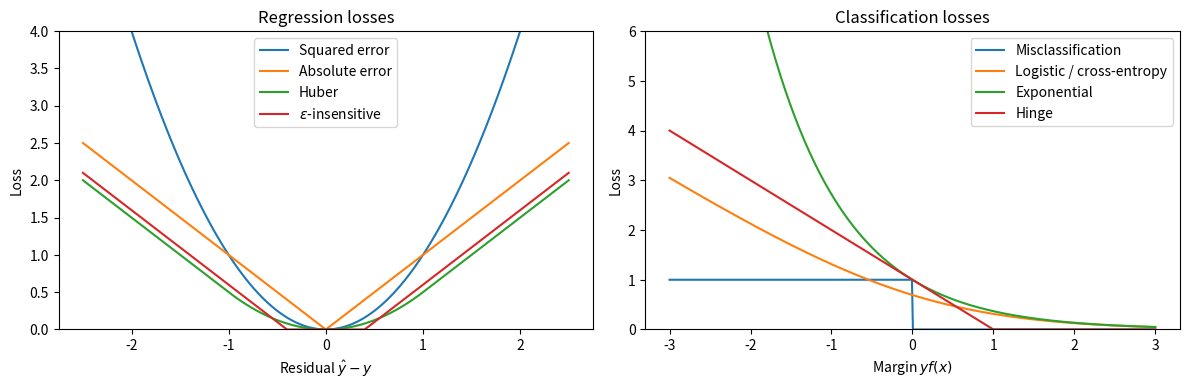
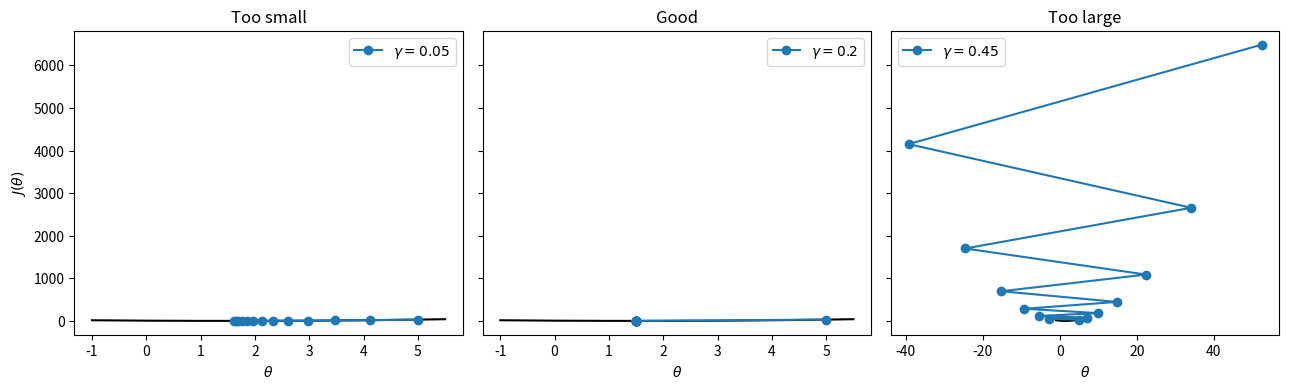
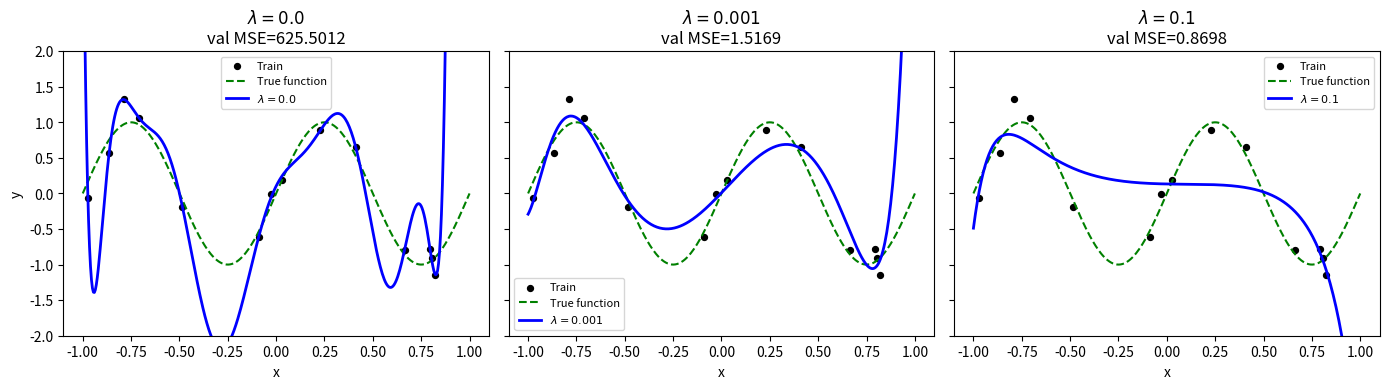

Write Python code to recreate these figures, in order.
# ---
# jupyter:
#   jupytext:
#     cell_metadata_filter: -all
#     formats: ipynb,md,py:percent
#     notebook_metadata_filter: kernelspec,jupytext
#     text_representation:
#       extension: .py
#       format_name: percent
#       format_version: '1.3'
#       jupytext_version: 1.19.1
#   kernelspec:
#     display_name: Python 3
#     language: python
#     name: python3
# ---

# %% [markdown]
# # Week 6 Lecture Notes: Lindholm Chapter 5 - Learning Parametric Models
#
# ## Contents
#
# - [Scope for Week 6](#scope-for-week-6)
# - [Learning goals for this notebook](#learning-goals-for-this-notebook)
# - [Week 6 lecture summary (follow delivery order)](#week-6-lecture-summary-follow-delivery-order)
#   - [1. Finish last week's classifier-evaluation tools](#1-finish-last-weeks-classifier-evaluation-tools)
#   - [2. ROC curves as threshold-trade-off pictures](#2-roc-curves-as-threshold-trade-off-pictures)
#   - [3. Class imbalance, asymmetric costs, and why F1 is not automatic](#3-class-imbalance-asymmetric-costs-and-why-f1-is-not-automatic)
#   - [4. Broad optimisation framing before the chapter details](#4-broad-optimisation-framing-before-the-chapter-details)
#   - [5. Loss functions as modelling choices, not just maths tricks](#5-loss-functions-as-modelling-choices-not-just-maths-tricks)
#   - [6. Regularisation as explicit or implicit control of complexity](#6-regularisation-as-explicit-or-implicit-control-of-complexity)
#   - [7. Gradient descent as the main Week 6 optimisation algorithm](#7-gradient-descent-as-the-main-week-6-optimisation-algorithm)
#   - [8. Large datasets, mini-batches, and the preview for next week](#8-large-datasets-mini-batches-and-the-preview-for-next-week)
# - [Chapter 5 summary](#chapter-5-summary)
#   - [Training objective as a proxy for generalisation](#training-objective-as-a-proxy-for-generalisation)
#   - [Loss functions and likelihood-based models](#loss-functions-and-likelihood-based-models)
#     - [Regression losses](#regression-losses)
#     - [Binary-classification losses and margins](#binary-classification-losses-and-margins)
#   - [Regularisation](#regularisation)
#     - [L2 regularisation and weight decay](#l2-regularisation-and-weight-decay)
#     - [L1 regularisation and lasso](#l1-regularisation-and-lasso)
#     - [Implicit regularisation via early stopping](#implicit-regularisation-via-early-stopping)
#   - [Parameter optimisation](#parameter-optimisation)
#     - [Convex versus non-convex objectives](#convex-versus-non-convex-objectives)
#     - [Gradient descent](#gradient-descent)
#     - [Second-order and quasi-Newton methods](#second-order-and-quasi-newton-methods)
#   - [Optimisation with large datasets](#optimisation-with-large-datasets)
#     - [Mini-batches, epochs, and stochastic gradient descent](#mini-batches-epochs-and-stochastic-gradient-descent)
#     - [Learning-rate schedules and adaptive variants](#learning-rate-schedules-and-adaptive-variants)
#   - [Hyperparameter optimisation](#hyperparameter-optimisation)
# - [Exam-oriented takeaways](#exam-oriented-takeaways)
# - [Past exam questions (2023-2025)](#past-exam-questions-2023-2025)
# - [Toy example 1: comparing common loss functions](#toy-example-1-comparing-common-loss-functions)
# - [Toy example 2: gradient descent and learning rate](#toy-example-2-gradient-descent-and-learning-rate)
# - [Toy example 3: ridge regularisation on high-degree polynomial regression](#toy-example-3-ridge-regularisation-on-high-degree-polynomial-regression)
# - [Week 6 wrap-up](#week-6-wrap-up)
# - [Sources used](#sources-used)
#
# ## Scope for Week 6
#
# - Topic: learning parametric models.
# - Important concepts: optimisation, loss functions, regularisation.
# - Algorithms and methods: gradient descent, stochastic gradient descent, mini-batches, Newton and quasi-Newton methods, validation-based hyperparameter tuning.
# - Reading: [Lindholm (2022), Chapter 5](../../references/main-text-book-machine-learning-lindholm-2022.pdf).
# - Prac alignment: Week 6 practical continues classifier evaluation while introducing loss functions, regularisation, and optimisation behaviour.
# - Schedule note: the course summary flags the Good Friday public holiday in Week 6.
# - Source note: these notes use the week 6 transcript, Lindholm Chapter 5, the local MATLAB lecture-notes bundle in `references/lecture_notes_matlab_2026_v2.pdf`, and the indexed exam materials.
#
# ## Learning goals for this notebook
#
# 1. Explain why training a parametric model is formulated as an optimisation problem, while remembering that the real target is generalisation on unseen data.
# 2. Distinguish the main loss functions and regularisation methods in Chapter 5, including what behaviour they encourage and what can go wrong.
# 3. Connect learning rates, SGD, explicit regularisation, and validation-based tuning to the style of questions that have appeared in recent COMP4702 exams.
#
# ## Week 6 lecture summary (follow delivery order)
#
# ### 1. Finish last week's classifier-evaluation tools
#
# - Marcus Gallagher opened by explicitly saying he wanted to spend a few minutes finishing the rushed end of Week 5 before moving into Chapter 5.
#   - He used a confusion matrix first, describing it as a table that does more than count errors: it shows *which* class confuses with which other class.
#   - His concrete example was MNIST, where a confusion matrix can reveal specific mistakes such as a true `6` being predicted as a `3`, not just the total misclassification rate.
#   - Practical link: he pointed out that scikit-learn should have tooling for this and suggested looking for it in the practical.
#   - Visual to revisit here: a multi-class confusion-matrix heatmap with the diagonal and off-diagonal errors highlighted; the clean version should come from the MATLAB notes bundle or your own prac output rather than a web screenshot.
#
# ### 2. ROC curves as threshold-trade-off pictures
#
# - Marcus Gallagher then used logistic regression to explain ROC curves as what happens when the decision threshold is varied instead of being fixed at `0.5`.
#   - His main spoken emphasis was that the threshold is itself part of the decision procedure, so changing it changes the trade-off between true positives and false positives.
#   - He described the ROC curve as the joined-up result of many threshold settings, with better classifiers pushing the curve toward the top-left corner.
#   - He also noted the random-guess baseline and said a classifier whose ROC curve dips below it is a warning sign that something is wrong.
#   - Exam-focused interpretation: if two ROC curves cross, that is still possible; Marcus Gallagher used the first Echo poll to make exactly that point.
#   - Visual to revisit here: the standard ROC plot with the random baseline and a curve bending toward the top-left; the clean canonical version is the ROC figure in the written notes or textbook-style material, not the in-class browser image.
#
# ### 3. Class imbalance, asymmetric costs, and why F1 is not automatic
#
# - Marcus Gallagher used the ROC discussion to step into real-world decision making under uncertainty, especially when classes are imbalanced or one type of mistake matters more than another.
#   - He said the course often keeps datasets balanced and error costs symmetric because that is easier for teaching, but real applications often break those assumptions.
#   - He mentioned precision-recall curves as an alternative emphasis and defined recall as the fraction of actual positives recovered.
#   - He also flagged F1 score as common and reasonable when imbalance matters, especially when the negative class dominates.
#   - His assignment advice was deliberately conservative: if there is no good reason to prefer F1, use misclassification rate because it is easier to interpret and defend.
#
# ### 4. Broad optimisation framing before the chapter details
#
# - After closing the Week 5 material, Marcus Gallagher reframed Chapter 5 as mainly being about optimisation rather than just another list of model formulas.
#   - He backed away from the notes and gave the generic optimisation problem `x^* = argmin_x f(x)` before translating back to machine learning notation.
#   - A key distinction in his spoken explanation was between the *value* of the minimum and the *argument* that attains it: in ML we want the parameter vector, not just the minimum loss value.
#   - He treated optimisation as a general search problem over decision variables, potentially with constraints that rule out nonsensical solutions.
#   - He also widened the lens beyond ML by contrasting continuous, discrete, combinatorial, and mixed-variable problems, and by mentioning black-box optimisation where `f` is only available through a simulator.
#   - Inference from the textbook plus transcript: this broad framing is there to stop you treating gradient descent as the only optimisation idea that exists.
#
# ### 5. Loss functions as modelling choices, not just maths tricks
#
# - Marcus Gallagher then returned to the chapter structure and stressed that loss functions encode modelling assumptions, not just computational convenience.
#   - For regression he contrasted squared error, absolute error, Huber loss, and epsilon-insensitive loss in terms of how harshly they penalise residual size.
#   - For classification he said misclassification error is useful for evaluation but poor for training because it is piecewise constant and gives an unhelpful gradient signal.
#   - He tied logistic regression back to maximum likelihood, saying that this route leads to cross-entropy loss.
#   - He also previewed margin-based losses by interpreting `y f(x)` as distance-from-boundary information that later becomes central for support vector machines.
#   - Transcript clarification recorded here: the transcript contains a brief numbering stumble around the misclassification-loss equation, but the intended reference is the Chapter 5 classification-loss section, not a different concept.
#
# ### 6. Regularisation as explicit or implicit control of complexity
#
# - Marcus Gallagher presented regularisation as the standard way to make the optimisation problem prefer simpler models, even if that slightly worsens training fit.
#   - He wrote the regularised objective as the original cost plus `lambda R(theta)`, with `lambda` acting as the hyperparameter that controls the trade-off.
#   - He described L2 regularisation as ridge regression / weight decay and L1 regularisation as lasso, then linked them to the practical where you can inspect how logistic-regression coefficients change.
#   - His strongest practical point was that L1 can drive many coefficients exactly to zero, so it effectively performs feature selection.
#   - When asked why coefficient size should relate to complexity, he used polynomial regression as the most convincing intuition: wild higher-order behaviour needs higher-order terms with non-trivial coefficients.
#   - He then broadened the idea to implicit regularisation, naming early stopping, dropout, data augmentation, and decision-tree splitting criteria.
#
# ### 7. Gradient descent as the main Week 6 optimisation algorithm
#
# - Marcus Gallagher treated gradient descent as machine learning's default optimiser for continuous parameter problems.
#   - The algorithmic skeleton was: choose an initial point, choose a learning rate `gamma`, then repeatedly update parameters by stepping in the direction of the negative gradient.
#   - He emphasised that convergence behaviour depends heavily on the learning rate, and pointed the class to Chapter 5 examples that show slow progress, overshooting, or failure to settle.
#   - His broader conceptual warning was that on non-convex objectives gradient descent may find *a* local minimum rather than *the* best one.
#   - He contrasted this with closed-form solutions such as ordinary linear regression and briefly mentioned coordinate descent as another optimisation family.
#   - Visual to revisit here: the contour plots of convex and non-convex objectives, plus the textbook path-tracing picture for gradient descent steps.
#
# ### 8. Large datasets, mini-batches, and the preview for next week
#
# - Marcus Gallagher closed by sketching what changes once the objective is a sum over many data points and evaluating the full gradient becomes expensive.
#   - He said this is where stochastic gradient descent and mini-batches come from: use a subset, or even a single example, to approximate the full gradient.
#   - He also flagged hyperparameter optimisation as a separate layer above parameter learning, with `lambda`, batch size, and learning rate as the kinds of choices you still need to tune.
#   - He briefly mentioned second-order methods such as Newton and quasi-Newton approaches, but mostly as a contrast class because the Hessian becomes unwieldy when the parameter count grows.
#   - The closing Echo poll previewed the next lecture's discussion of batch size versus learning rate, and he explicitly said the class had not yet covered enough material to answer that question fairly.
#   - Course logistics note from the lecture: assignment information was to be released the next day.

# %%
import random
import numpy as np
import matplotlib.pyplot as plt

SEED = 4702
random.seed(SEED)
np.random.seed(SEED)
plt.rcParams["figure.dpi"] = 120

print(f"Seed set to {SEED}")

# %% [markdown]
# ## Chapter 5 summary
#
# Chapter 5 is where Week 4's parametric models become trainable beyond the small set of cases with a closed-form solution. The main exam-level questions are:
#
# - what objective is being minimised,
# - how the parameters are updated,
# - what role the loss function plays, and
# - how overfitting is controlled.
#
# ### Training objective as a proxy for generalisation
#
# For a parametric model $f_{\boldsymbol{\theta}}(\mathbf{x})$, Lindholm writes learning as minimising a training-set cost function:
#
# $$
# \hat{\boldsymbol{\theta}} = \arg\min_{\boldsymbol{\theta}} \frac{1}{n} \sum_{i=1}^{n} L\bigl(y_i, f_{\boldsymbol{\theta}}(\mathbf{x}_i)\bigr). \qquad (5.4)
# $$
#
# This is **not** the true objective we care about. The real goal is low prediction error on unseen data:
#
# $$
# \hat{\boldsymbol{\theta}} = \arg\min_{\boldsymbol{\theta}} E_{\text{new}}(\boldsymbol{\theta}). \qquad (5.5)
# $$
#
# The important conceptual step is:
#
# - the training objective is only a **proxy** for generalisation,
# - fitting the training set more accurately does not automatically mean a better model,
# - optimisation and statistics interact: there is no point solving the training objective more accurately than the data justifies.
#
# Three Week 6 consequences follow from this:
#
# 1. **Loss function is a design choice.** You are free to train with a loss that is different from the error metric used for evaluation, as long as it is a useful proxy.
# 2. **Optimisation accuracy is not the whole story.** A numerically perfect minimiser of the training cost can still generalise badly.
# 3. **Early stopping makes sense.** The best validation performance can happen before the optimiser reaches the minimum of the training cost.
#
# This is also the cleanest place to separate:
#
# - **objective**: learn parameters that give a useful predictor,
# - **optimisation**: choose an algorithm that moves $\boldsymbol{\theta}$ toward a good solution,
# - **failure modes**: overfitting, poor loss choice, bad learning rate, or a model class that is too rigid or too flexible.
#
# ### Loss functions and likelihood-based models
#
# The loss function determines what counts as a "bad prediction" during training. Combined with a model class, it effectively defines the learning problem.
#
# #### Regression losses
#
# For regression, Chapter 5 compares several losses.
#
# **Squared error**
#
# $$
# L(y, \hat{y}) = (\hat{y} - y)^2. \qquad (5.6)
# $$
#
# - Default for linear regression.
# - Convenient mathematically because it gives the normal equations in the linear case.
# - Equivalent to maximum likelihood under **Gaussian noise**.
# - Weakness: not robust to outliers because large residuals are squared.
#
# **Absolute error**
#
# $$
# L(y, \hat{y}) = |\hat{y} - y|. \qquad (5.7)
# $$
#
# - More robust to outliers than squared error.
# - Corresponds to a **Laplace-noise** assumption rather than Gaussian noise.
# - Penalises large errors linearly rather than quadratically.
#
# **Huber loss**
#
# - Quadratic near zero, linear in the tails.
# - Useful when you want squared-error behaviour for small residuals but less outlier sensitivity for large residuals.
#
# **$\epsilon$-insensitive loss**
#
# $$
# L(y, \hat{y}) =
# \begin{cases}
# 0 & \text{if } |\hat{y} - y| < \epsilon, \\
# |\hat{y} - y| - \epsilon & \text{otherwise.}
# \end{cases}
# \qquad (5.9)
# $$
#
# - Introduces a tolerance band around the target.
# - Important later for support vector regression.
#
# What to remember:
#
# - squared error is the easiest to optimise in basic regression,
# - absolute and Huber losses are better when outliers matter,
# - the loss encodes a modelling assumption, not just a numerical convenience.
#
# #### Binary-classification losses and margins
#
# For binary classification, Lindholm rewrites many losses in terms of the **margin**.
# If the classifier is written as
#
# $$
# \hat{y}(\mathbf{x}) = \operatorname{sign}\{f(\mathbf{x})\}, \qquad (5.12)
# $$
#
# then the margin for a point $(\mathbf{x}, y)$ is
#
# $$
# y \, f(\mathbf{x}).
# $$
#
# Interpretation:
#
# - positive margin: correct classification,
# - negative margin: incorrect classification,
# - small positive margin: correct, but close to the decision boundary,
# - large positive margin: correct with confidence.
#
# **Misclassification loss**
#
# $$
# L(y, \hat{y}) = \mathbb{I}\{\hat{y} \neq y\}. \qquad (5.10)
# $$
#
# - Natural as an evaluation metric.
# - Bad as a training objective because it is piecewise constant and not gradient-friendly.
#
# **Cross-entropy / logistic loss**
#
# For probability model $g(\mathbf{x}) = p(y=1\mid \mathbf{x})$:
#
# $$ 
# L(y, g(\mathbf{x})) =
# \begin{cases}
# -\ln g(\mathbf{x}) & \text{if } y = 1, \\
# -\ln(1-g(\mathbf{x})) & \text{if } y = -1.
# \end{cases}
# \qquad (5.11)
# $$
#
# Equivalently, in margin form:
#
# $$
# L(y f(\mathbf{x})) = \ln\bigl(1 + e^{-y f(\mathbf{x})}\bigr). \qquad (5.13)
# $$
#
# - Natural for logistic regression.
# - Derived from maximum likelihood.
# - Gives a smooth optimisation problem.
# - Supports probability interpretation.
#
# **Exponential loss**
#
# $$
# L(y f(\mathbf{x})) = e^{-y f(\mathbf{x})}. \qquad (5.15)
# $$
#
# - Important later for AdaBoost.
# - Sensitive to outliers because it grows very fast for large negative margins.
#
# **Hinge loss**
#
# $$
# L(y f(\mathbf{x})) =
# \begin{cases}
# 1 - y f(\mathbf{x}) & \text{if } y f(\mathbf{x}) \le 1, \\
# 0 & \text{otherwise.}
# \end{cases}
# \qquad (5.16)
# $$
#
# - Important for support vector classification.
# - Encourages a margin of at least 1.
# - Downside: the learned score is not directly a calibrated class probability.
#
# **Squared hinge** and **Huberised squared hinge**
#
# - These keep the support-vector-style margin idea,
# - but change the robustness/probability trade-off.
#
# The practical Week 6 lesson is:
#
# - evaluate classification models with misclassification-style measures when appropriate,
# - but train them with a smoother and more informative loss such as cross-entropy or hinge-like losses.
#
# ### Regularisation
#
# Regularisation exists because a flexible parametric model can fit training data too well.
# The core idea is:
#
# - prefer a simpler parameter vector unless the data strongly supports complexity,
# - trade some training fit for better generalisation.
#
# Lindholm distinguishes **explicit** and **implicit** regularisation.
#
# The general explicit form is
#
# $$
# \hat{\boldsymbol{\theta}} = \arg\min_{\boldsymbol{\theta}} J(\boldsymbol{\theta}; X, \mathbf{y}) + \lambda R(\boldsymbol{\theta}). \qquad (5.26)
# $$
#
# This has three moving parts:
#
# 1. the original cost function $J$,
# 2. a regularisation term $R(\boldsymbol{\theta})$,
# 3. a hyperparameter $\lambda$ controlling the trade-off.
#
# #### L2 regularisation and weight decay
#
# For linear regression, Lindholm writes:
#
# $$
# \hat{\boldsymbol{\theta}} = \arg\min_{\boldsymbol{\theta}} \frac{1}{n}\|X\boldsymbol{\theta} - \mathbf{y}\|_2^2 + \lambda \|\boldsymbol{\theta}\|_2^2. \qquad (5.22)
# $$
#
# This is:
#
# - **L2 regularisation**,
# - **ridge regression**,
# - also called **weight decay** in neural-network language.
#
# Key effects:
#
# - pushes parameter values toward zero,
# - lowers model flexibility,
# - often improves generalisation,
# - gives a unique solution for linear regression when $\lambda > 0$.
#
# For linear regression the regularised normal equations are
#
# $$
# (X^\top X + n\lambda I)\hat{\boldsymbol{\theta}} = X^\top \mathbf{y}, \qquad (5.23)
# $$
#
# so the closed-form solution becomes
#
# $$
# \hat{\boldsymbol{\theta}} = (X^\top X + n\lambda I)^{-1}X^\top \mathbf{y}. \qquad (5.24)
# $$
#
# Exam-level memory point:
#
# - if you see $\lambda \|\boldsymbol{\theta}\|_2^2$, then $\lambda$ is the regularisation hyperparameter and the method is ridge / L2 / weight decay.
#
# #### L1 regularisation and lasso
#
# Replacing the L2 norm with the L1 norm gives:
#
# $$
# \hat{\boldsymbol{\theta}} = \arg\min_{\boldsymbol{\theta}} \frac{1}{n}\|X\boldsymbol{\theta} - \mathbf{y}\|_2^2 + \lambda \|\boldsymbol{\theta}\|_1. \qquad (5.25)
# $$
#
# This is **L1 regularisation** or **LASSO**.
#
# Important difference from L2:
#
# - L2 tends to make many parameters small,
# - L1 tends to make some parameters exactly zero.
#
# So L1 acts like a crude feature-selection mechanism by switching some inputs off completely.
#
# #### Implicit regularisation via early stopping
#
# Not all regularisation comes from changing the cost function.
#
# **Early stopping** means:
#
# - train with an iterative optimiser,
# - monitor hold-out or validation error,
# - stop when validation performance stops improving.
#
# Why it works:
#
# - training cost often keeps decreasing,
# - validation error may decrease at first and then increase due to overfitting,
# - the best generalising model may occur before the optimiser reaches the minimum of the training objective.
#
# This matters especially for:
#
# - logistic regression trained iteratively,
# - neural networks,
# - any large flexible model where overfitting can emerge during optimisation.
#
# ### Parameter optimisation
#
# Week 6 is not only about defining the cost function; it is also about solving the optimisation problem efficiently.
#
# #### Convex versus non-convex objectives
#
# Convexity matters because a convex objective has:
#
# - one global minimum,
# - no other local minima.
#
# Examples from this part of the course:
#
# - linear regression: convex,
# - logistic regression: convex,
# - deep neural networks: non-convex.
#
# Consequences:
#
# - for convex objectives, a converged gradient-based method is much easier to trust,
# - for non-convex objectives, initialisation and optimisation path matter because different runs can end at different local minima or saddle points.
#
# #### Gradient descent
#
# The gradient gives the direction of steepest increase of the objective, so the **negative** gradient gives the steepest local decrease.
#
# Gradient descent updates parameters as
#
# $$
# \boldsymbol{\theta}^{(t+1)} = \boldsymbol{\theta}^{(t)} - \gamma \nabla_{\boldsymbol{\theta}} J\bigl(\boldsymbol{\theta}^{(t)}\bigr). \qquad (5.31)
# $$
#
# where $\gamma > 0$ is the **learning rate** or **step size**.
#
# This single equation explains several exam questions:
#
# - $\boldsymbol{\theta}^{(t)}$ means the current parameter estimate at iteration $t$,
# - the gradient term says how the objective changes locally,
# - the learning rate controls the size of the step.
#
# What can go wrong:
#
# - **too small $\gamma$**: the cost decreases very slowly,
# - **too large $\gamma$**: the updates overshoot, oscillate, or diverge,
# - **reasonable $\gamma$**: the cost falls steadily.
#
# This is exactly the idea tested in [2024 exam PDF](../../references/2024_COMP4702_exam.pdf) Part A Question 5 and [2025 exam PDF](../../references/2025_COMP4702_exam.pdf) Part B Question 6.
#
# #### Second-order and quasi-Newton methods
#
# Gradient descent uses first-order information only.
# Newton-style methods also use second-order information through the Hessian:
#
# $$
# \boldsymbol{\theta}^{(t+1)} =
# \boldsymbol{\theta}^{(t)} -
# \bigl[\nabla_{\boldsymbol{\theta}}^2 J(\boldsymbol{\theta}^{(t)})\bigr]^{-1}
# \nabla_{\boldsymbol{\theta}} J(\boldsymbol{\theta}^{(t)}). \qquad (5.34)
# $$
#
# Why they matter:
#
# - can converge much faster near a well-behaved minimum,
# - but require more structure and more computation,
# - naive Newton steps can be unstable in non-convex settings.
#
# The textbook therefore discusses:
#
# - **trust region Newton methods**,
# - **quasi-Newton methods** such as BFGS and L-BFGS.
#
# For COMP4702 exam prep, the high-level idea is enough:
#
# - first-order methods use gradients,
# - second-order methods use curvature,
# - trust-region variants try to keep the step in a region where the local approximation is reliable.
#
# ### Optimisation with large datasets
#
# With large $n$, computing the full gradient each iteration can be expensive in both time and memory.
# Chapter 5 therefore introduces subsampling and large-dataset optimisation.
#
# #### Mini-batches, epochs, and stochastic gradient descent
#
# Instead of computing
#
# $$
# \nabla_{\boldsymbol{\theta}} J(\boldsymbol{\theta}) =
# \frac{1}{n}\sum_{i=1}^{n}\nabla_{\boldsymbol{\theta}}L(\mathbf{x}_i, y_i, \boldsymbol{\theta}), \qquad (5.36)
# $$
#
# over the whole dataset every step, we approximate the gradient using a **mini-batch**.
#
# Definitions to know:
#
# - **mini-batch**: a small subset of the training data used for one update,
# - **epoch**: one complete pass through the training set,
# - **SGD**: gradient-based training with noisy gradient estimates from subsamples.
#
# Important details from the textbook:
#
# - mini-batches should be shuffled and representative,
# - class-sorted data should not be fed directly in order,
# - one common implementation is: shuffle data, split into mini-batches, run one epoch, reshuffle, repeat.
#
# Exam nuance:
#
# - [2023 exam PDF](../../references/2023_COMP4702_exam.pdf) Part A Question 6 uses the strict MCQ phrasing where SGD means updating from a **single training example**,
# - Lindholm Chapter 5 also uses **mini-batch SGD** as the practical large-dataset version.
#
# So the safe COMP4702 memory rule is:
#
# - full-batch GD: uses all training data,
# - classical SGD: one example,
# - common modern usage: mini-batches, often still called SGD.
#
# #### Learning-rate schedules and adaptive variants
#
# For standard batch gradient descent, a constant learning rate can work if chosen carefully.
# For stochastic gradient descent, a constant learning rate causes the parameters to keep wandering because the gradient estimate contains noise.
#
# The textbook therefore motivates a **decaying learning rate**:
#
# - start larger to move quickly,
# - reduce it gradually,
# - sometimes cap it at a small positive value in practice.
#
# Lindholm also notes common adaptive variants:
#
# - momentum-style ideas,
# - AdaGrad,
# - RMSProp,
# - Adam.
#
# These methods use information from earlier gradients to stabilise and adapt the updates.
# You do not need every implementation detail for a COMP4702 exam answer, but you should know the big picture:
#
# - they are still gradient-based,
# - they try to make SGD behave better,
# - they are particularly useful in deep learning and large-scale optimisation.
#
# ### Hyperparameter optimisation
#
# The model parameters $\boldsymbol{\theta}$ are not the only quantities that must be chosen.
# A typical Week 6 hyperparameter is the regularisation strength $\lambda$.
#
# The book's practical framing is:
#
# - choose a candidate value of $\lambda$,
# - train the model,
# - evaluate hold-out or validation error,
# - repeat across a grid of candidate values,
# - pick the one with the smallest validation error.
#
# This is **hyperparameter optimisation**, not parameter learning.
#
# Key exam-ready points:
#
# - the validation set is used to tune hyperparameters,
# - the test set should be left untouched until the end,
# - grid search is feasible for low-dimensional hyperparameters such as one scalar $\lambda$,
# - Week 5 evaluation ideas still matter here because the target is validation performance, not raw training cost.
#
# ## Exam-oriented takeaways
#
# Most likely Week 6 ideas to be assessed:
#
# 1. explain why minimising training loss is only a proxy for minimising unseen-data error,
# 2. distinguish loss function from evaluation metric,
# 3. identify the effect of the learning rate in gradient descent,
# 4. identify $\lambda$ as the regularisation hyperparameter,
# 5. explain the difference between L1 and L2 regularisation,
# 6. explain why early stopping acts like regularisation,
# 7. define mini-batch, epoch, and SGD clearly,
# 8. recognise that misclassification loss is intuitive for evaluation but awkward for optimisation.
#
# Fast revision checklist:
#
# - Can I write down the Week 6 training objective and state why it is only a proxy?
# - Can I match squared error to Gaussian noise and absolute error to Laplace noise?
# - Can I explain why hinge or cross-entropy is easier to optimise than misclassification loss?
# - Can I say what happens if the learning rate is too small or too large?
# - Can I explain why L2 is called weight decay and why L1 encourages sparsity?
# - Can I explain the train/validation/test roles when tuning $\lambda$?
#
# ## Past exam questions (2023-2025)
#
# These were selected using [exam_questions_2023_2025_by_week.csv](../../references/exam_questions_2023_2025_by_week.csv) and copied from [COMP4702_exams_2023_2025.md](../../references/COMP4702_exams_2023_2025.md).
#
# ### 2023 Part A, Question 6
#
# Source: [2023 exam PDF](../../references/2023_COMP4702_exam.pdf)
#
# - Which of the following correctly describes stochastic gradient descent (SGD)?
# - (a) SGD computes the gradient of the objective function over the entire training set.
# - (b) SGD updates the model parameters using the gradient plus a random noise term.
# - (c) SGD computes the gradient of the objective function over a single training example.
# - (d) SGD computes the gradient of the objective function over a random subset of the validation set.
#
# Revision note: the exam bank's expected answer is **(c)**. Keep the modern mini-batch usage in mind, but memorise the exam's stricter contrast against full-batch gradient descent.
#
# ### 2024 Part A, Question 5
#
# Source: [2024 exam PDF](../../references/2024_COMP4702_exam.pdf)
#
# - Consider training a machine learning model using gradient descent. If the value of the learning rate parameter is not suitable, possible consequences are:
# - (a) The cost function value decreases very slowly over iterations.
# - (b) The cost function value rapidly increases over iterations.
# - (c) The cost function value behaves randomly, jumping up and down with different values.
# - (d) All of the above.
#
# Revision note: the answer is **(d)**. This is the cleanest exam reminder that learning rate problems show up as slowness, instability, or divergence.
#
# ### 2024 Part A, Question 6
#
# Source: [2024 exam PDF](../../references/2024_COMP4702_exam.pdf)
#
# - A linear regression model is trained by solving the following optimisation problem:
#
# $$
# \hat{\theta} = \arg\min_{\theta} \frac{1}{n}\|X\theta - y\|_2^2 + \lambda\|\theta\|_2^2
# $$
#
# - In this equation, the regularisation hyperparameter is denoted by:
# - (a) $\theta$
# - (b) $n$
# - (c) $2$
# - (d) $\lambda$
#
# Revision note: the answer is **(d)**. This is the standard Week 6 "spot the hyperparameter" question.
#
# ### 2025 Part A, Question 6
#
# Source: [2025 exam PDF](../../references/2025_COMP4702_exam.pdf)
#
# - A commonly used loss function in machine learning is given by:
#
# $$
# L(y, \hat{y}) = I\{\hat{y} \ne y\} =
# \begin{cases}
# 0 & \text{if } \hat{y} = y, \\
# 1 & \text{if } \hat{y} \ne y.
# \end{cases}
# $$
#
# - This is known as the:
# - (a) Misclassification loss.
# - (b) Mean squared error.
# - (c) $\epsilon$-insensitive loss.
# - (d) Cross-entropy loss.
#
# Revision note: the answer is **(a)**. Important distinction: this is a common loss to define, but not usually the one you optimise directly with gradient methods.
#
# ### 2023 Part B, Question 4
#
# Source: [2023 exam PDF](../../references/2023_COMP4702_exam.pdf)
#
# The extracted markdown omits the figure itself, but the wording that remains is still useful:
#
# - In the course textbook, the following Algorithm is presented:
# - (a) In this pseudocode, what does $\theta^{(t)}$ represent? (2 marks)
# - (b) In this pseudocode, what does $n$ represent? (2 marks)
# - (c) In this pseudocode, what does $E$ represent? (2 marks)
# - (d) Explain how the pseudocode in Figure 4 can be simplified if we want to describe (full batch) gradient descent (i.e. if $n_b = n$)? Refer to the line numbers and state which lines of code should be removed or modified in this case. (4 marks)
#
# Revision note: be able to read optimisation pseudocode symbol-by-symbol, not just conceptually.
#
# ### 2025 Part B, Question 6
#
# Source: [2025 exam PDF](../../references/2025_COMP4702_exam.pdf)
#
# - Figure 5 (from the textbook) shows an illustration of gradient descent when different learning rate values are used.
# - Using the example of training a feedforward neural network and Figure 5, explain briefly what the objective of gradient descent is and why it can be challenging to find a suitable value for the learning rate hyperparameter. (5 marks)
#
# Revision note: this is a short-answer version of the same learning-rate idea as 2024-A-5, so practise answering it in plain English without relying on a figure.
#
# ### 2024 Part B, Question 5 (secondary relevance)
#
# Source: [2024 exam PDF](../../references/2024_COMP4702_exam.pdf)
#
# - Figure 5 is taken for a machine learning textbook and shows some experimental results comparing neural networks trained with and without weight decay.
# - (a) What do the results in Figure 5 show regarding the effect of weight decay? (3 marks)
# - (b) What do the results in Figure 5 show regarding the effect of varying the number of hidden units? (4 marks)
#
# Revision note: this sits primarily in Week 7, but it is a good reminder that **weight decay = L2 regularisation** and that regularisation shows up again in neural-network training.
#
# ## Toy example 1: comparing common loss functions
#
# This example plots a few of the Week 6 losses so the geometry is visible.

# %%
residual = np.linspace(-2.5, 2.5, 500)
margin = np.linspace(-3.0, 3.0, 500)
eps = 0.4

# Regression losses
squared = residual**2
absolute = np.abs(residual)
huber = np.where(np.abs(residual) <= 1.0, 0.5 * residual**2, np.abs(residual) - 0.5)
eps_insensitive = np.maximum(0.0, np.abs(residual) - eps)

# Classification losses as functions of margin
misclassification = (margin < 0).astype(float)
logistic = np.log1p(np.exp(-margin))
exponential = np.exp(-margin)
hinge = np.maximum(0.0, 1.0 - margin)

fig, axes = plt.subplots(1, 2, figsize=(12, 4))

ax = axes[0]
ax.plot(residual, squared, label="Squared error")
ax.plot(residual, absolute, label="Absolute error")
ax.plot(residual, huber, label="Huber")
ax.plot(residual, eps_insensitive, label=r"$\epsilon$-insensitive")
ax.set_title("Regression losses")
ax.set_xlabel(r"Residual $\hat{y} - y$")
ax.set_ylabel("Loss")
ax.set_ylim(0, 4)
ax.legend()

ax = axes[1]
ax.plot(margin, misclassification, label="Misclassification")
ax.plot(margin, logistic, label="Logistic / cross-entropy")
ax.plot(margin, exponential, label="Exponential")
ax.plot(margin, hinge, label="Hinge")
ax.set_title("Classification losses")
ax.set_xlabel(r"Margin $y f(x)$")
ax.set_ylabel("Loss")
ax.set_ylim(0, 6)
ax.legend()

plt.tight_layout()
plt.show()

print("Squared error grows fastest for large residuals, so it is least robust to outliers.")
print("Hinge loss becomes zero once the margin reaches 1, while logistic loss keeps rewarding larger margins more smoothly.")


# %% [markdown]
# ## Toy example 2: gradient descent and learning rate
#
# Use a simple 1D quadratic objective so the effect of the learning rate is obvious.

# %%
def objective(theta):
    return 2.5 * (theta - 1.5) ** 2 + 0.2


def gradient(theta):
    return 5.0 * (theta - 1.5)


def run_gradient_descent(theta0, gamma, steps):
    thetas = [theta0]
    values = [objective(theta0)]
    theta = theta0
    for _ in range(steps):
        theta = theta - gamma * gradient(theta)
        thetas.append(theta)
        values.append(objective(theta))
    return np.array(thetas), np.array(values)


theta0 = 5.0
steps = 12
learning_rates = {
    "Too small": 0.05,
    "Good": 0.20,
    "Too large": 0.45,
}

theta_grid = np.linspace(-1.0, 5.5, 400)

fig, axes = plt.subplots(1, 3, figsize=(13, 4), sharey=True)
for ax, (label, gamma) in zip(axes, learning_rates.items()):
    thetas, values = run_gradient_descent(theta0, gamma, steps)
    ax.plot(theta_grid, objective(theta_grid), color="black")
    ax.plot(thetas, values, "o-", label=fr"$\gamma={gamma}$")
    ax.set_title(label)
    ax.set_xlabel(r"$\theta$")
    ax.legend()

axes[0].set_ylabel(r"$J(\theta)$")
plt.tight_layout()
plt.show()

for label, gamma in learning_rates.items():
    thetas, values = run_gradient_descent(theta0, gamma, steps)
    print(f"{label:10s} gamma={gamma:.2f} final theta={thetas[-1]: .3f} final J={values[-1]: .4f}")

# %% [markdown]
# Interpretation:
#
# - small $\gamma$ moves toward the minimum, but very slowly,
# - a reasonable $\gamma$ converges quickly,
# - a too-large $\gamma$ overshoots and becomes unstable.
#
# ## Toy example 3: ridge regularisation on high-degree polynomial regression
#
# This example keeps the model deliberately flexible so that regularisation matters.

# %%
rng = np.random.default_rng(SEED)


def true_function(x):
    return np.sin(2 * np.pi * x)


def design_matrix(x, degree):
    return np.column_stack([x**d for d in range(degree + 1)])


def standardise_from_train(X_train_raw, X_other_raw):
    X_train = X_train_raw.copy()
    X_other = X_other_raw.copy()

    mu = X_train[:, 1:].mean(axis=0)
    sigma = X_train[:, 1:].std(axis=0)
    sigma[sigma == 0] = 1.0

    X_train[:, 1:] = (X_train[:, 1:] - mu) / sigma
    X_other[:, 1:] = (X_other[:, 1:] - mu) / sigma
    return X_train, X_other


def ridge_fit(X, y, lam):
    if lam == 0.0:
        return np.linalg.lstsq(X, y, rcond=None)[0]
    eye = np.eye(X.shape[1])
    eye[0, 0] = 0.0  # do not regularise the intercept
    return np.linalg.solve(X.T @ X + X.shape[0] * lam * eye, X.T @ y)


degree = 12
x_train = np.sort(rng.uniform(-1.0, 1.0, 14))
y_train = true_function(x_train) + 0.15 * rng.normal(size=x_train.size)

x_val = np.linspace(-1.0, 1.0, 80)
y_val = true_function(x_val) + 0.15 * rng.normal(size=x_val.size)

X_train_raw = design_matrix(x_train, degree)
X_val_raw = design_matrix(x_val, degree)
X_train, X_val = standardise_from_train(X_train_raw, X_val_raw)

x_plot = np.linspace(-1.0, 1.0, 400)
X_plot_raw = design_matrix(x_plot, degree)
_, X_plot = standardise_from_train(X_train_raw, X_plot_raw)

lambdas = [0.0, 1e-3, 1e-1]
results = []

fig, axes = plt.subplots(1, 3, figsize=(14, 4), sharey=True)
for ax, lam in zip(axes, lambdas):
    theta = ridge_fit(X_train, y_train, lam)
    y_hat_train = X_train @ theta
    y_hat_val = X_val @ theta
    y_hat_plot = X_plot @ theta

    train_mse = np.mean((y_hat_train - y_train) ** 2)
    val_mse = np.mean((y_hat_val - y_val) ** 2)
    weight_norm = np.linalg.norm(theta[1:])
    results.append((lam, train_mse, val_mse, weight_norm))

    ax.scatter(x_train, y_train, c="black", s=18, label="Train")
    ax.plot(x_plot, true_function(x_plot), "g--", linewidth=1.5, label="True function")
    ax.plot(x_plot, y_hat_plot, "b-", linewidth=2, label=fr"$\lambda={lam}$")
    ax.set_title(fr"$\lambda={lam}$" + "\n" + fr"val MSE={val_mse:.4f}")
    ax.set_xlabel("x")
    ax.set_ylim(-2.0, 2.0)
    ax.legend(fontsize=8)

axes[0].set_ylabel("y")
plt.tight_layout()
plt.show()

print("lambda    train_mse   val_mse   ||theta||_2")
for lam, train_mse, val_mse, weight_norm in results:
    print(f"{lam:>6g}   {train_mse:>9.4f}   {val_mse:>7.4f}   {weight_norm:>10.4f}")

best_lambda = min(results, key=lambda row: row[2])[0]
print(f"\nBest lambda by hold-out MSE in this toy run: {best_lambda}")

# %% [markdown]
# What to look for:
#
# - $\lambda = 0$ usually fits training data most aggressively,
# - moderate $\lambda$ often gives smaller validation error,
# - larger $\lambda$ shrinks the parameter norm and makes the fit smoother.
#
# That is exactly the Week 6 explicit-regularisation trade-off.
#
# ## Week 6 wrap-up
#
# What to remember:
#
# 1. Parametric learning is written as optimisation of a training objective, but the real goal is low unseen-data error.
# 2. The loss function matters because it defines what the optimiser sees.
# 3. Squared error, absolute error, cross-entropy, hinge, and related losses are not interchangeable; they encode different assumptions and behaviour.
# 4. L2 regularisation, ridge regression, and weight decay are the same basic idea in different language.
# 5. L1 regularisation encourages sparsity.
# 6. Early stopping is regularisation even though the cost function itself is unchanged.
# 7. Gradient descent lives or dies by the learning rate.
# 8. SGD trades exact gradients for cheaper noisy updates, which is essential at scale.
#
# What connects forward:
#
# - Week 7 uses these optimisation and regularisation ideas directly for neural networks.
# - Week 8 and later topics keep reusing loss choice, weight decay, mini-batches, and validation-based tuning.
#
# ## Sources used
#
# 1. [Course Summary Table, Semester 1 2026](../../references/CourseSummaryTable_v1_26.pdf)
# 2. [Lindholm, Chapter 5](../../references/main-text-book-machine-learning-lindholm-2022.pdf)
# 3. [Indexed exam questions by week](../../references/exam_questions_2023_2025_by_week.csv)
# 4. [Extracted exam text 2023-2025](../../references/COMP4702_exams_2023_2025.md)
#
# Local-source note: `references/lecture_notes_matlab_2026_v1.pdf` was not present in this repo, so it was not used.
